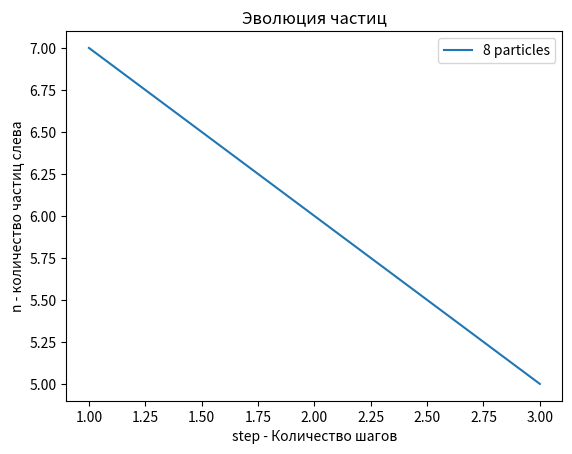

The script that saved this image:
import random
import matplotlib.pyplot as plt

class Box:
    def __init__(self, n, n_on_left=None):
        self.n = n
        self.x = [0.5 * random.random() for _ in range(n)]
        self.y = [random.random() for _ in range(n)]
        self.n_left = n if n_on_left is None else n_on_left
        self.time = 0
        # graphic
        self.pause = 0.1
        self.x_min = 0
        self.x_max = 1
        self.picture = None
        self.yx = None
    
    def step(self):
        i = int(random.random() * self.n)
        # r = random.uniform(0, 1)
        r = random.random()
        p = self.n_left / self.n
        if r < p:
            self.n_left -= 1
            self.x[i] = 0.5 * (1 + random.random())
            self.y[i] = random.random()
        else:
            self.n_left += 1
            self.x[i] = 0.5 * random.random()
            self.y[i] = random.random()
        self.time += 1

    def visual(self):
        if self.picture is None:
            self.picture, self.yx = plt.subplots()
            self.__draw_visual()
            plt.show(block=False)
        else:
            self.yx.clear()
            self.__draw_visual()
            plt.pause(self.pause)

    def __draw_visual(self):
        self.yx.axvline(x=0.5, color='black', linestyle='--')
        self.yx.scatter(self.x, self.y)
        self.yx.set_xlabel('x')
        self.yx.set_ylabel('y')
        self.yx.set_title('Partitioned box')
        self.yx.set_xlim(self.x_min, self.x_max)


class BoxApp:
    def __init__(self, n, n_on_left=None):
        self.box = Box(n, n_on_left)
        self.history_left_particles = []

    def draw_history_left_particles(self):
        plt.plot(range(1, len(self.history_left_particles) + 1), self.history_left_particles)  # Построение графика
        plt.xlabel('Итерации')
        plt.ylabel('Частицы слева')
        plt.title('Изменение количества частиц слева')
        plt.show()

        
    def do_step(self):
        self.box.step()
        self.history_left_particles.append(self.box.n_left)

    def reset(self):
        self.box = Box(64)

    def __check_unstable_equilibrium(self):
        return self.box.n_left == self.box.n // 2

    def __check_stable_equilibrium(self, stop_after_corresponding):
        size = len(self.history_left_particles)

        if size < stop_after_corresponding:
            return False

        min_value = self.box.n_left - stop_after_corresponding
        max_value = self.box.n_left + stop_after_corresponding
        for i in range(size - stop_after_corresponding, size):
            if (self.history_left_particles[i] < min_value or 
                self.history_left_particles[i] > max_value):
                return False

        return True

    def __check_equilibrium(self, stop_after_corresponding):
        if (stop_after_corresponding == 1):
            if self.__check_unstable_equilibrium():
                return True
        else:
            return self.__check_stable_equilibrium(stop_after_corresponding)

    def main(self, stop_after_corresponding=3,step=10000000, visual=False):
        if stop_after_corresponding < 1 or step < 1:
            raise "bad arguments"
        
        for _ in range(step):
            self.do_step()
            if visual:
                self.box.visual()

            if self.__check_equilibrium(stop_after_corresponding):
                break

        plt.close()
            
        # self.draw_history_left_particles()


def create_box(size, stop_after_corresponding=3, visual=False):
    my_box = BoxApp(size)
    my_box.main(stop_after_corresponding=stop_after_corresponding, visual=visual)
    return my_box


def main():
    my_box_8 = create_box(8)
    # my_box_16 = create_box(16)
    # my_box_64 = create_box(64)
    # my_box_400 = create_box(400)
    # my_box_800 = create_box(800)
    # my_box_3600 = create_box(3600)

    plt.plot(range(1, len(my_box_8.history_left_particles) + 1), my_box_8.history_left_particles, label='8 particles')
    # plt.plot(range(1, len(my_box_16.history_left_particles) + 1), my_box_16.history_left_particles, label='800 particles')
    # plt.plot(range(1, len(my_box_64.history_left_particles) + 1), my_box_64.history_left_particles, label='3600 particles')
    plt.xlabel('step - Количество шагов')
    plt.ylabel('n - количество частиц слева')
    plt.title('Эволюция частиц')
    plt.legend()
    print(len(my_box_8.history_left_particles))
    # print(len(my_box_8.history_left_particles),
    #       len(my_box_16.history_left_particles),
    #       len(my_box_64.history_left_particles))

    # Отображаем графики
    plt.show()
    # my_box_8.draw_history_left_particles()
    # my_box_16.draw_history_left_particles()


if __name__ == "__main__":
    main()
